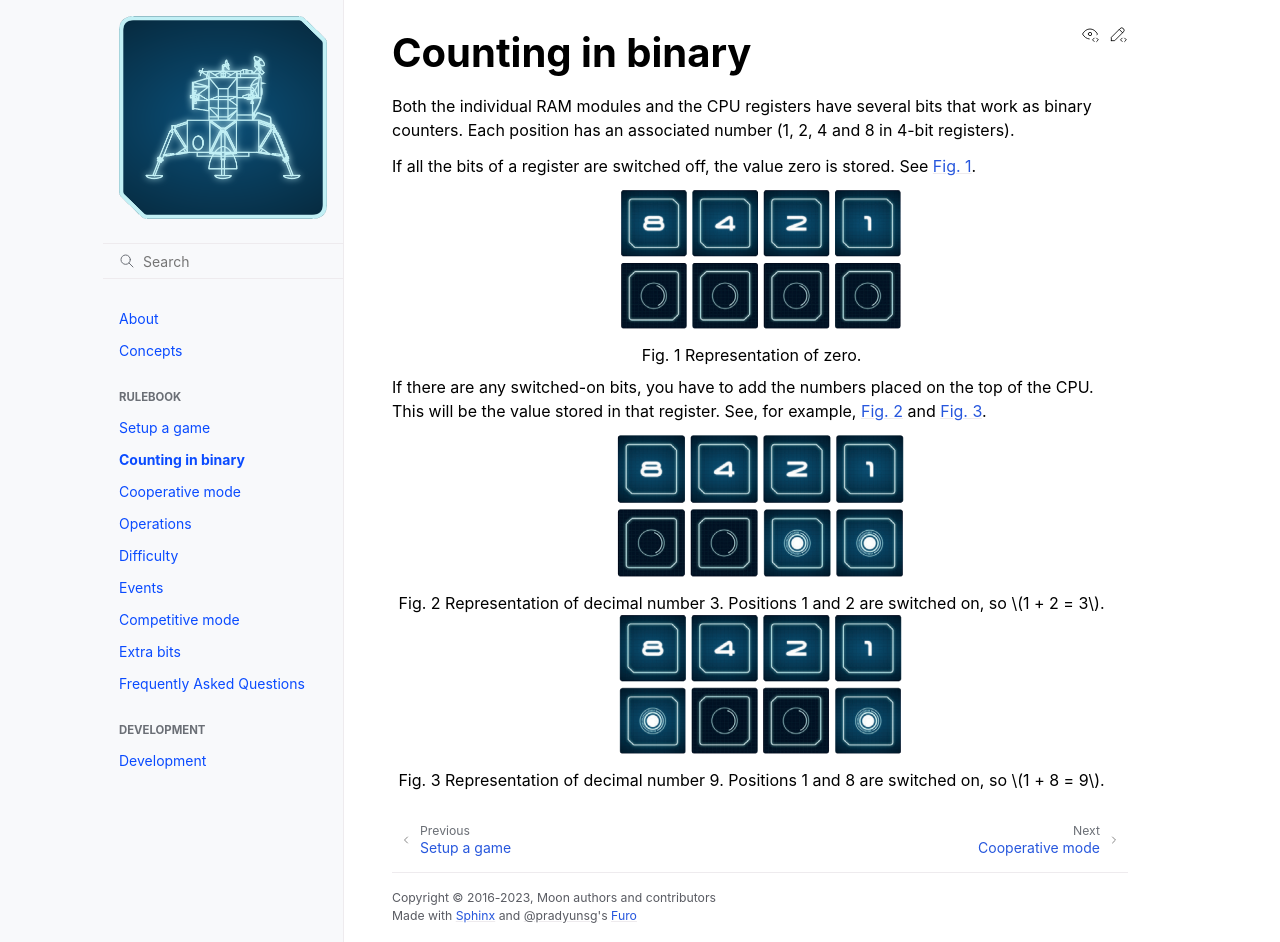

repository: itsas-taldea/moon · page: rulebook/binary.html · generator: sphinx

# Counting in binary

Both the individual RAM modules and the CPU registers have several bits that work as binary counters.
Each position has an associated number (1, 2, 4 and 8 in 4-bit registers).

If all the bits of a register are switched off, the value zero is stored.
See {numref}`fig-binary_0`.

```{figure} ../_static/rulebook/binary_0.png
:name: fig-binary_0
:align: center

Representation of zero.
```

If there are any switched-on bits, you have to add the numbers placed on the top of the CPU.
This will be the value stored in that register.
See, for example, {numref}`fig-binary_3` and {numref}`fig-binary_9`.

```{figure}  ../_static/rulebook/binary_3.png
:name: fig-binary_3
:align: center

Representation of decimal number 3.
Positions 1 and 2 are switched on, so {math}`1 + 2 = 3`.
```

```{figure} ../_static/rulebook/binary_9.png
:name: fig-binary_9
:align: center

Representation of decimal number 9.
Positions 1 and 8 are switched on, so {math}`1 + 8 = 9`.
```
